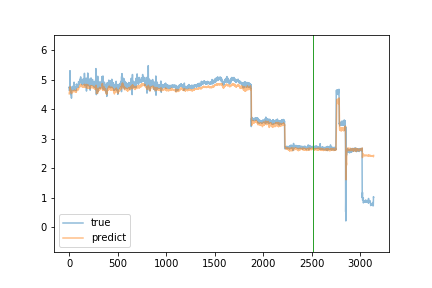

Source data for this figure (header and first rows):
true, predict
4.64, 4.519
4.75, 4.549
4.71, 4.569
4.73, 4.568
4.76, 4.595
4.74, 4.572
4.72, 4.579
4.99, 4.615
5.3, 4.681
4.7, 4.755
4.7, 4.687
4.76, 4.671
4.75, 4.672
4.75, 4.665
4.64, 4.683
4.49, 4.611
4.74, 4.558
4.68, 4.59
4.74, 4.58
4.71, 4.59
4.71, 4.589
4.72, 4.583
4.7, 4.596
4.37, 4.608
4.68, 4.521
4.72, 4.563
4.68, 4.573
4.69, 4.57
4.74, 4.587
4.67, 4.578
4.7, 4.577
4.68, 4.601
4.68, 4.596
4.65, 4.593
4.67, 4.59
4.65, 4.592
4.69, 4.589
4.72, 4.592
4.69, 4.597
4.69, 4.594
4.78, 4.594
4.7, 4.616
4.65, 4.61
4.67, 4.604
4.76, 4.601
4.68, 4.612
4.66, 4.607
4.68, 4.601
4.66, 4.592
4.68, 4.584
4.91, 4.587
4.68, 4.636
4.7, 4.607
4.71, 4.616
4.65, 4.617
4.77, 4.604
4.67, 4.637
4.68, 4.613
4.66, 4.599
4.68, 4.597
... 3,079 more rows
